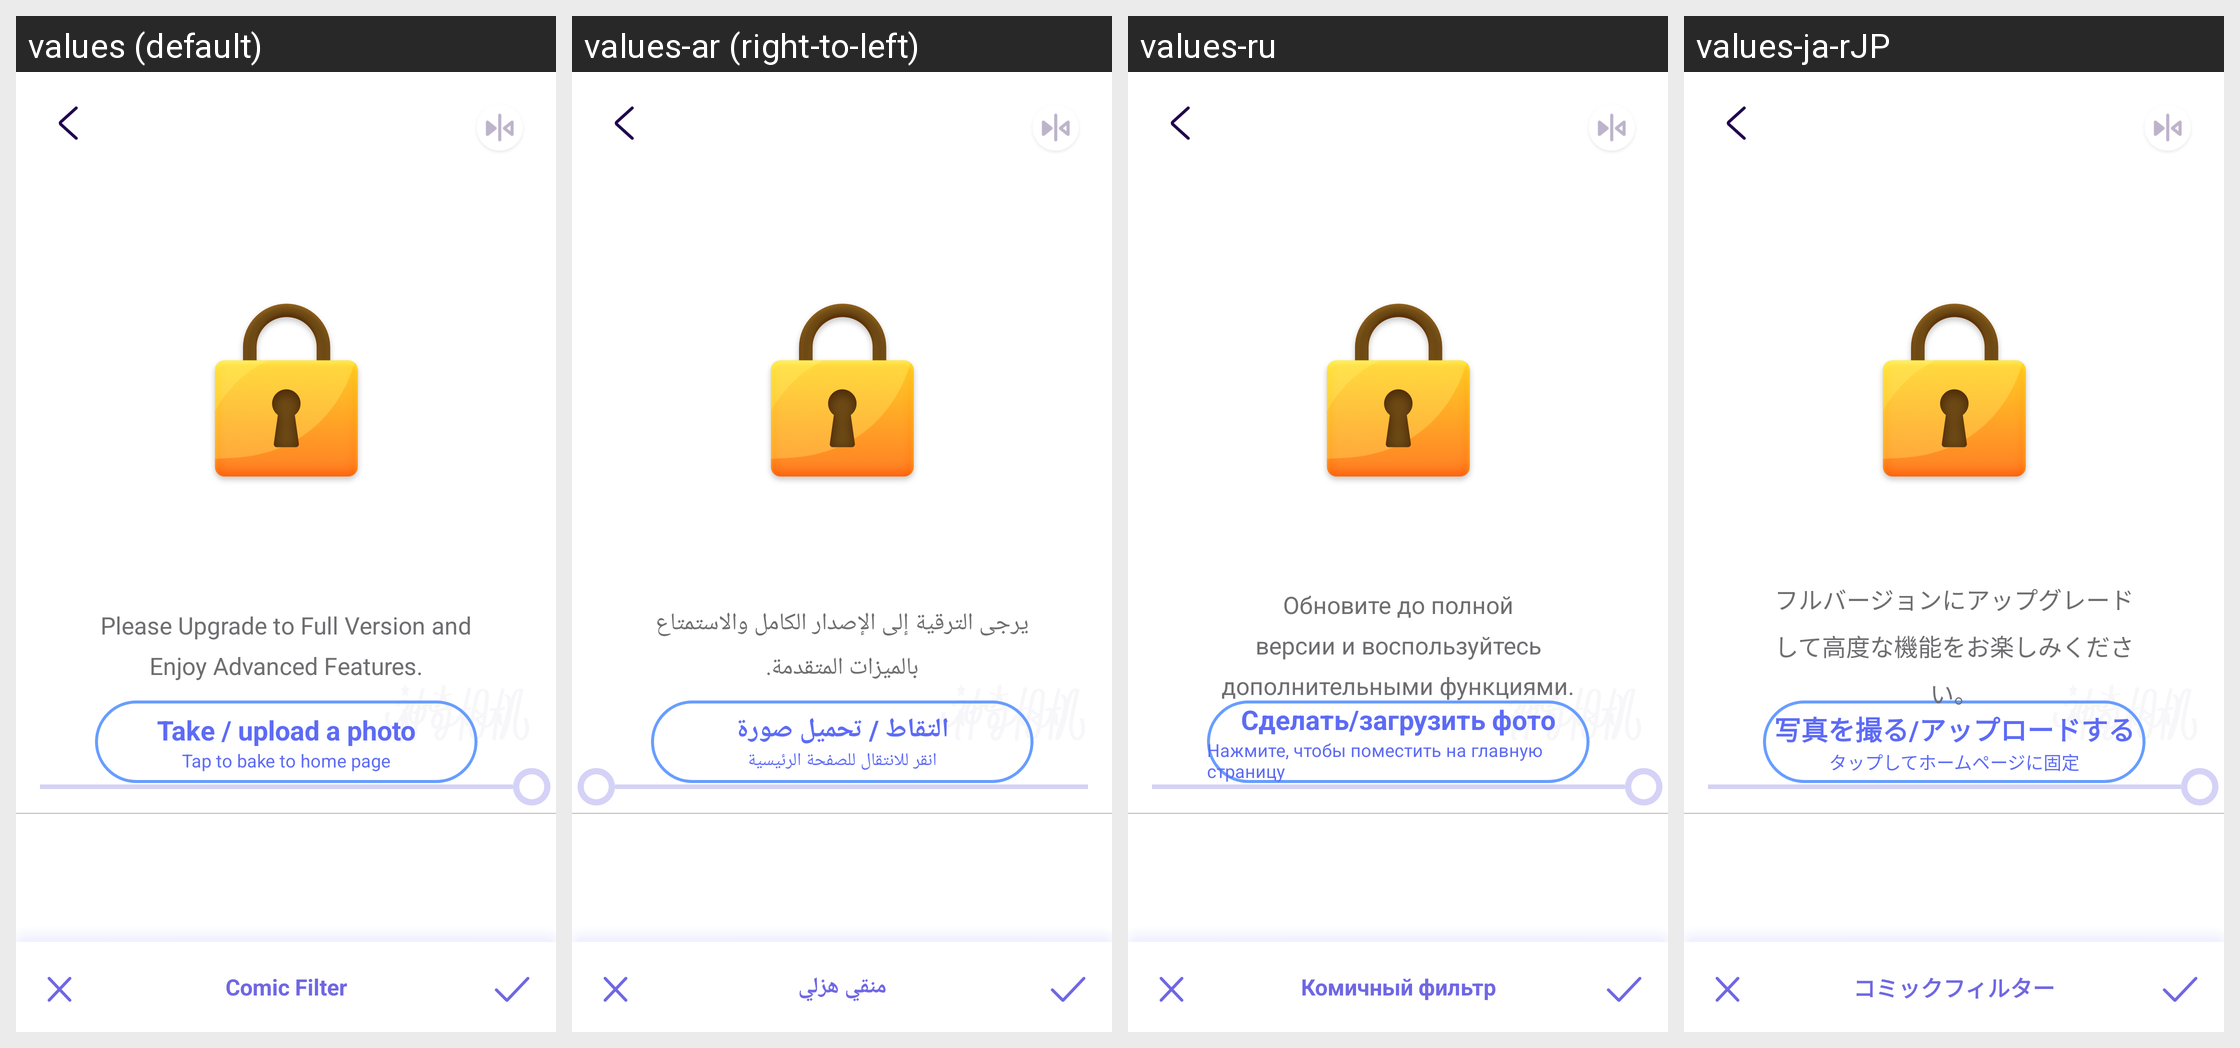

Translations of the strings shown on this Android screen, per locale in the grid:
Android screen res/layout/fragment_art_filter.xml rendered under 4 locales, left to right: values (default), values-ar (right-to-left), values-ru, values-ja-rJP. Device: Nexus 5 (rendered at 1080×1920; each locale shown at half size, 540×960, under a caption strip naming it); theme AppTheme.
Other locales in the repository, not shown: values-de, values-es, values-fr, values-it, values-ko, values-pt, values-zh-rCN, values-zh-rTW.
Strings drawn on this screen, with the default value and each locale's value (text and hints the layout hard-codes, and strings that could not be matched under every locale, appear in the picture but are not listed):

art_filter
  values: Comic Filter
  values-ar: منقي هزلي
  values-ru: Комичный фильтр
  values-ja-rJP: コミックフィルター

purchase_backhome_title
  values: Take / upload a photo
  values-ar: التقاط / تحميل صورة
  values-ru: Сделать/загрузить фото
  values-ja-rJP: 写真を撮る/アップロードする

purchase_backhome_subtitle
  values: Tap to bake to home page
  values-ar: انقر للانتقال للصفحة الرئيسية
  values-ru: Нажмите, чтобы поместить на главную страницу
  values-ja-rJP: タップしてホームページに固定

layout_purchase_upgrade_full_version
  values: Please Upgrade to Full Version and Enjoy Advanced Features.
  values-ar: يرجى الترقية إلى الإصدار الكامل والاستمتاع بالميزات المتقدمة.
  values-ru: Обновите до полной версии и воспользуйтесь дополнительными функциями.
  values-ja-rJP: フルバージョンにアップグレードして高度な機能をお楽しみください。
